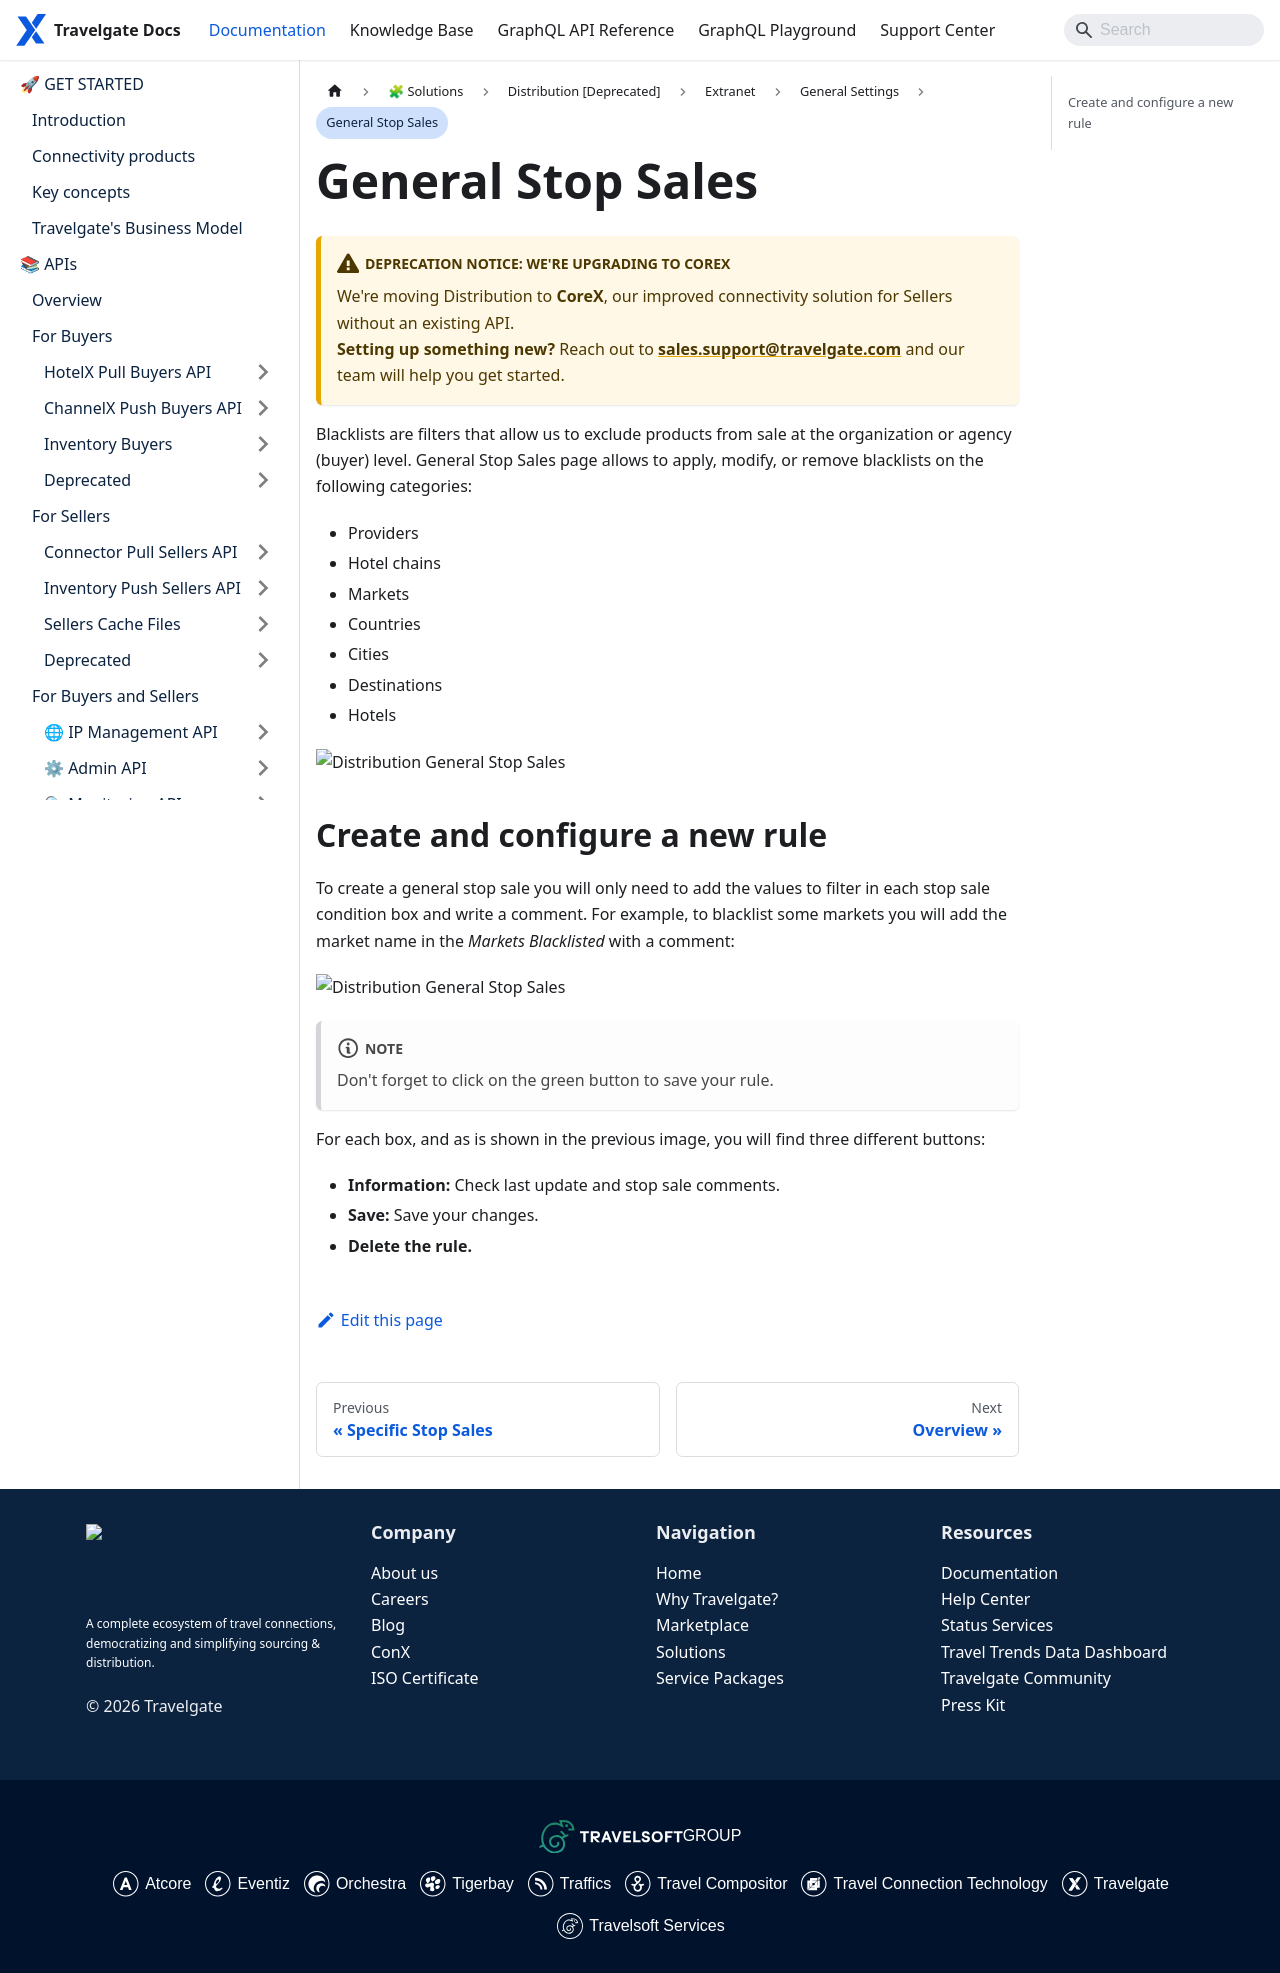

repository: Travelgate/documentation · page: docs/apps/distribution/extranet/general-settings/general-stop-sales/index.html · generator: docusaurus

---
sidebar_position: 5
---

# General Stop Sales

Blacklists are filters that allow us to exclude products from sale  at the organization or agency (buyer) level. General Stop Sales page allows to apply, modify, or remove blacklists on the following categories:

* Providers
* Hotel chains
* Markets
* Countries
* Cities
* Destinations
* Hotels

![Distribution General Stop Sales](https://storage.travelgate.com/docs/distribution_general-stop-sales1.jpg)

## Create and configurate a new rule

To create a general stop sale you will only need to add the values to filter in each stop sale condition box and write a comment. For example, to blacklist some markets you will add the market name in the *Markets Blacklisted* with a comment:

![Distribution General Stop Sales](https://storage.travelgate.com/docs/distribution_general-stop-sales2.jpg)

:::note

Don't forget to click on the green button to save your rule.

:::

For each box, and as is shown in the previous image, you will find three different buttons:

* **Information:** Check last update and stop sale comments.
* **Save:** Save your changes.
* **Delete the rule.**
